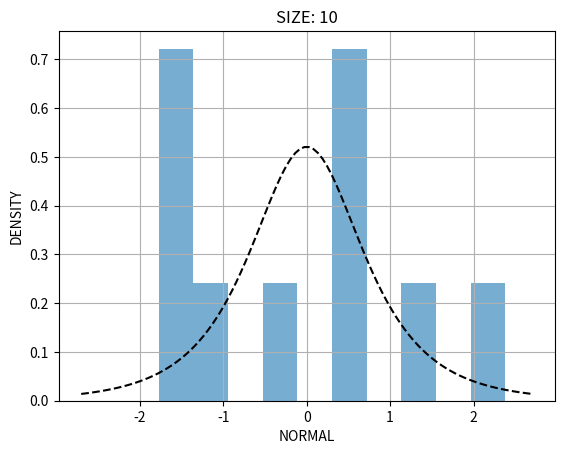
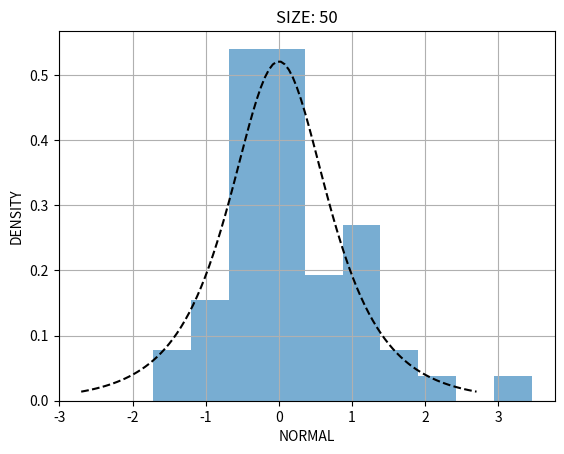
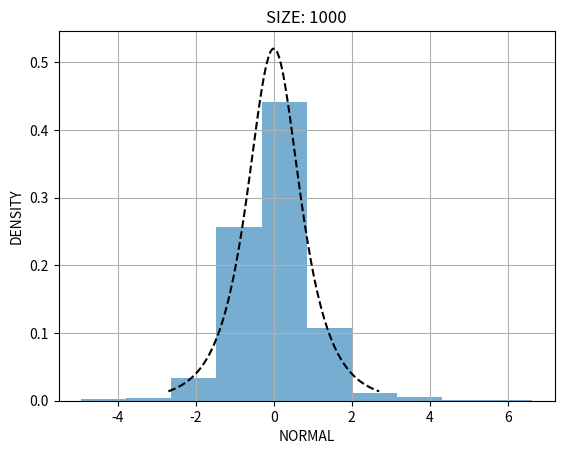
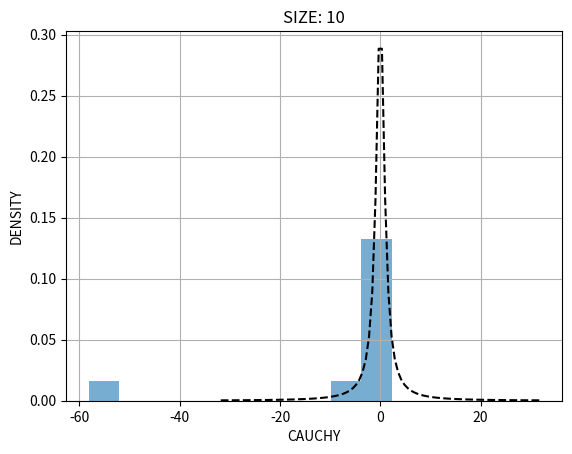
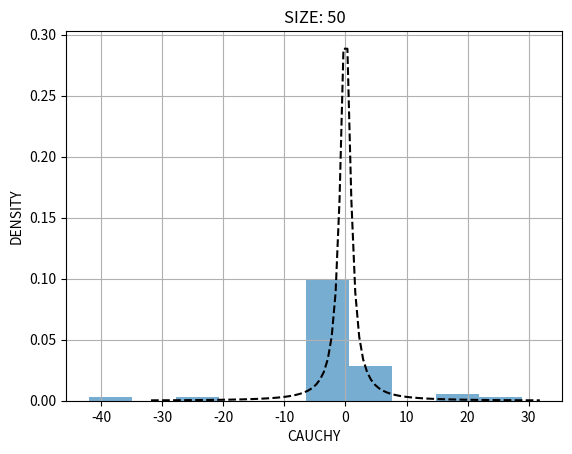
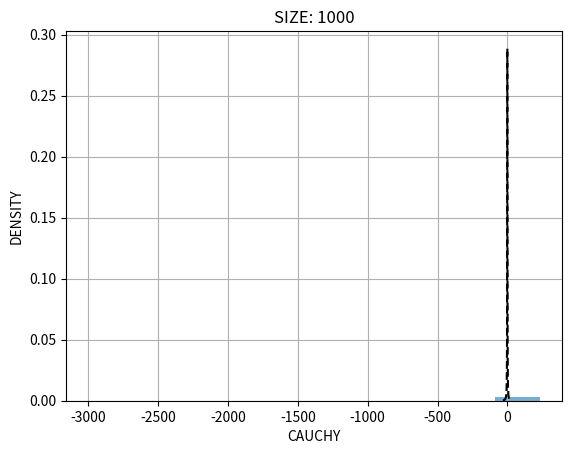
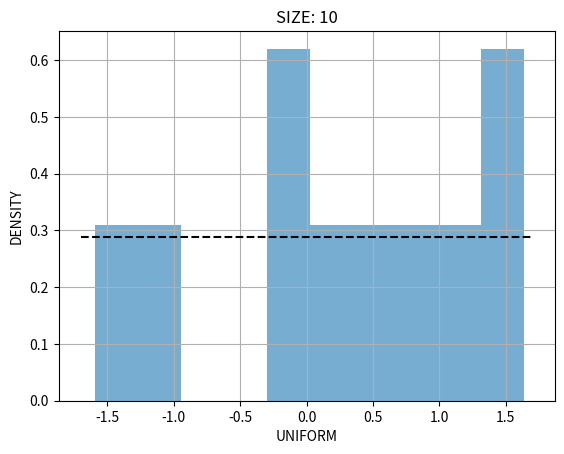
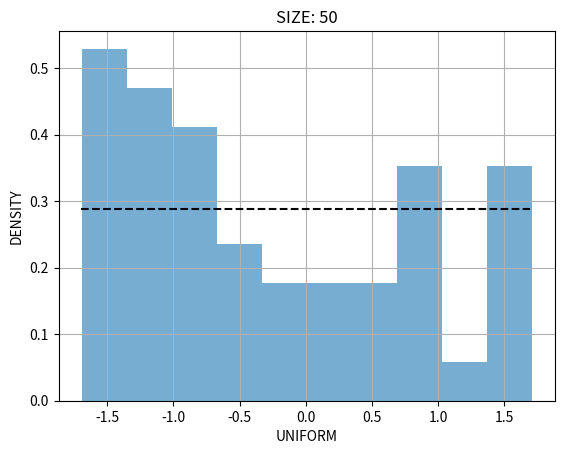
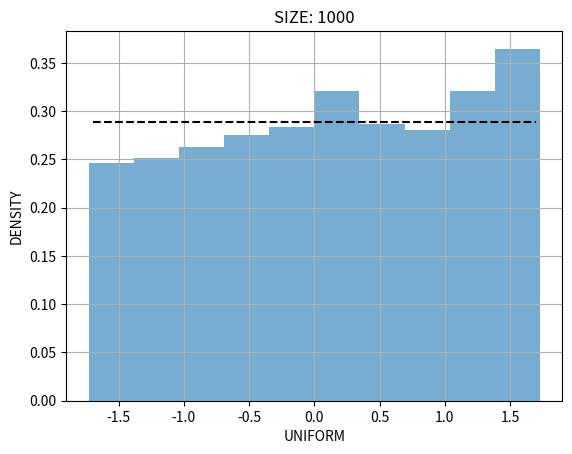
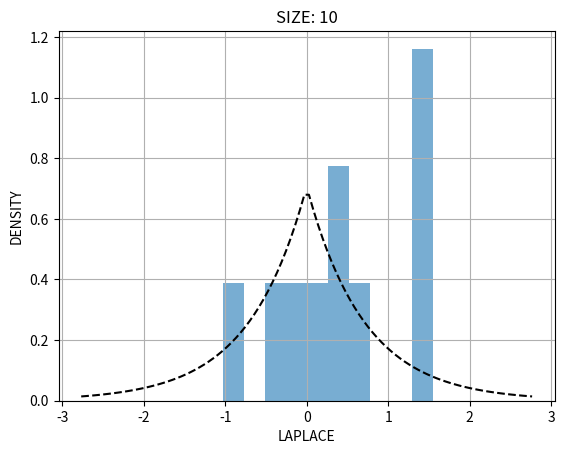
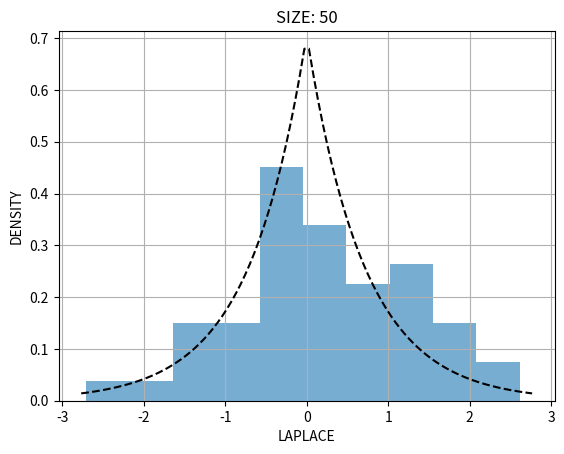
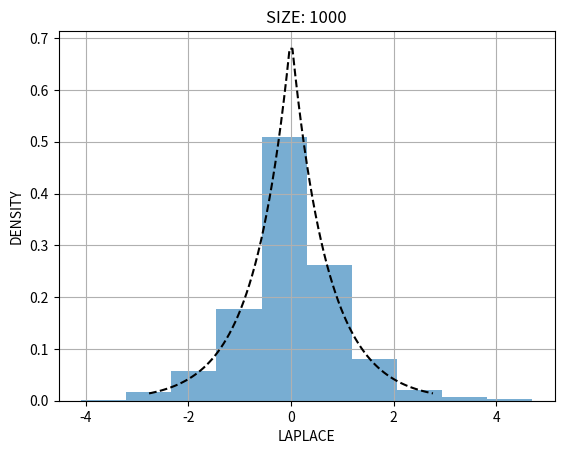
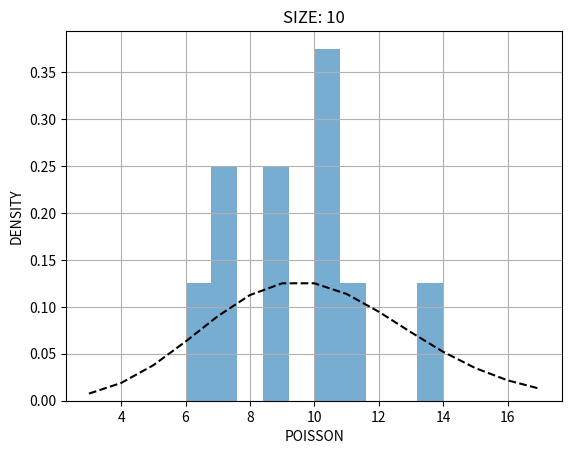
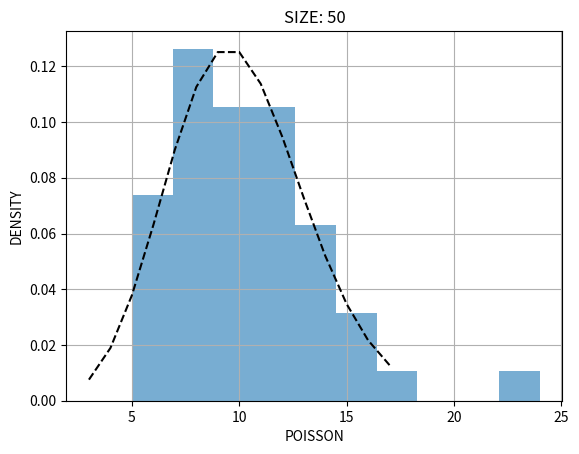
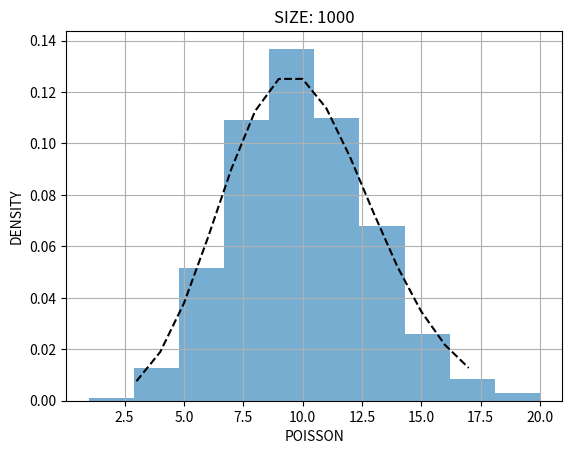
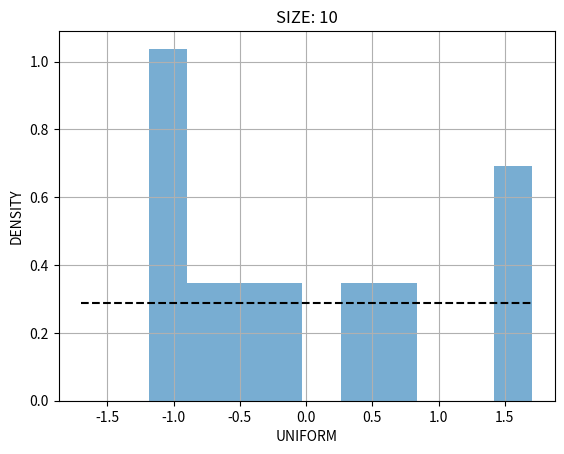

The matplotlib source for these figures, in order:
from scipy.stats import norminvgauss, laplace, poisson, cauchy, uniform
import numpy as np
import matplotlib.pyplot as plt
import math as m

size = [10,50,1000]

LINE_TYPE = 'k--'

#density - плотность
def Gauss():
    for s in size:
        den = norminvgauss(1, 0)
        hist = norminvgauss.rvs(1, 0, size=s)
        fig, ax = plt.subplots(1, 1)
        ax.hist(hist, density=True, alpha=0.6)
        x = np.linspace(den.ppf(0.01), den.ppf(0.99), 100)
        ax.plot(x, den.pdf(x), LINE_TYPE, lw=1.5)
        ax.set_xlabel("NORMAL")
        ax.set_ylabel("DENSITY")
        ax.set_title("SIZE: " + str(s))
        plt.grid()
        plt.show()


def Cauchy():
    for s in size:
        density = cauchy()
        histogram = cauchy.rvs(size=s)
        fig, ax = plt.subplots(1, 1)
        ax.hist(histogram, density=True, alpha=0.6)
        x = np.linspace(density.ppf(0.01), density.ppf(0.99), 100)
        ax.plot(x, density.pdf(x), LINE_TYPE, lw=1.5)
        ax.set_xlabel("CAUCHY")
        ax.set_ylabel("DENSITY")
        ax.set_title("SIZE: " + str(s))
        plt.grid()
        plt.show()

def Laplace():
    for s in size:
        den = laplace(scale=1 / m.sqrt(2), loc=0)
        hist = laplace.rvs(size=s, scale=1 / m.sqrt(2), loc=0)
        fig, ax = plt.subplots(1, 1)
        ax.hist(hist, density=True, alpha=0.6)
        x = np.linspace(den.ppf(0.01), den.ppf(0.99), 100)
        ax.plot(x, den.pdf(x), LINE_TYPE, lw=1.5)
        ax.set_xlabel("LAPLACE")
        ax.set_ylabel("DENSITY")
        ax.set_title("SIZE: " + str(s))
        plt.grid()
        plt.show()

def Poisson():
    for s in size:
        den = poisson(10)
        hist = poisson.rvs(10, size=s)
        fig, ax = plt.subplots(1, 1)
        ax.hist(hist, density=True, alpha=0.6)
        x = np.arange(poisson.ppf(0.01, 10), poisson.ppf(0.99, 10))
        ax.plot(x, den.pmf(x), LINE_TYPE, lw=1.5)
        ax.set_xlabel("POISSON")
        ax.set_ylabel("DENSITY")
        ax.set_title("SIZE: " + str(s))
        plt.grid()
        plt.show()


def Uniform():
    for s in size:
        density = uniform(loc=-m.sqrt(3), scale=2 * m.sqrt(3))
        histogram = uniform.rvs(size=s, loc=-m.sqrt(3), scale=2 * m.sqrt(3))
        fig, ax = plt.subplots(1, 1)
        ax.hist(histogram, density=True, alpha=0.6)
        x = np.linspace(density.ppf(0.01), density.ppf(0.99), 100)
        ax.plot(x, density.pdf(x), LINE_TYPE, lw=1.5)
        ax.set_xlabel("UNIFORM")
        ax.set_ylabel("DENSITY")
        ax.set_title("SIZE: " + str(s))
        plt.grid()
        plt.show()
Gauss()
Cauchy()
Uniform()
Laplace()
Poisson()
Uniform()
